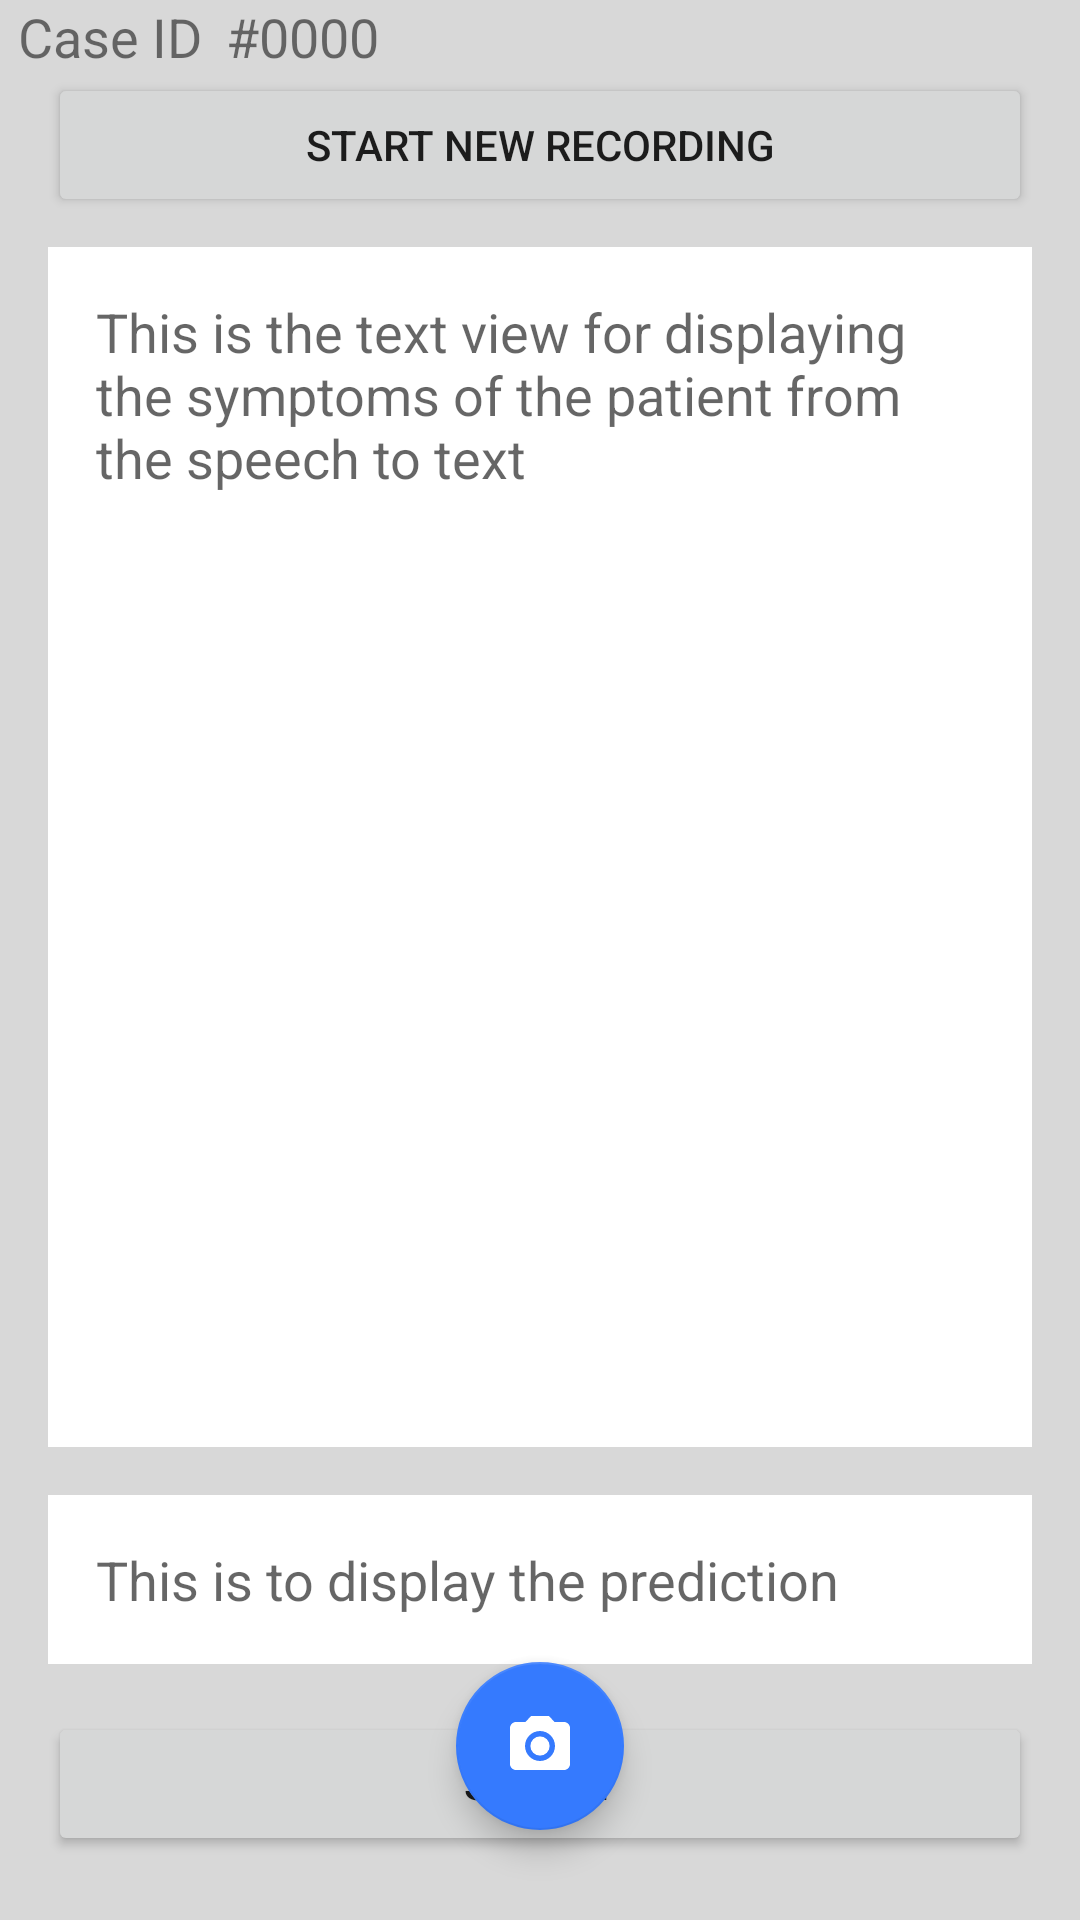

Reconstruct the res/layout file that produces this screen, plus the resources it refers to.
<!-- AndroidManifest.xml: application theme Theme.Team16_MedAssist -->
<!-- res/layout/paramedic_voice_record_activity.xml -->
<?xml version="1.0" encoding="utf-8"?>
<androidx.constraintlayout.widget.ConstraintLayout xmlns:android="http://schemas.android.com/apk/res/android"
    xmlns:app="http://schemas.android.com/apk/res-auto"
    xmlns:tools="http://schemas.android.com/tools"
    android:layout_width="match_parent"
    android:layout_height="match_parent"
    android:background="#D8D8D8"
    tools:context=".activity.ParaVoiceActivity">

    //start of top bar navigation (start copy)

    //end of top bar navigation (copy end)

    //start of blue widget to contain cards

    // Why using AppBarLayout? the appbar gonna disappear when scroll? will scroll?

    <com.google.android.material.appbar.AppBarLayout
        android:id="@+id/topBar"
        android:layout_width="match_parent"
        android:layout_height="wrap_content"
        app:layout_constraintEnd_toEndOf="parent"
        app:layout_constraintHorizontal_bias="1.0"
        app:layout_constraintStart_toStartOf="parent"
        app:layout_constraintTop_toTopOf="parent">

        // Action Bar is implemented like this so when need apply changes to the bar
        // just go layout/custom_toolbar.xml change



        <LinearLayout
            android:id="@+id/CenterLayout"
            android:layout_width="match_parent"
            android:layout_height="match_parent"
            android:background="#D8D8D8"
            android:orientation="vertical">

            <LinearLayout
                android:layout_width="match_parent"
                android:layout_height="wrap_content"
                android:orientation="horizontal">

                <TextView
                    android:id="@+id/caseDetailID"
                    android:layout_width="wrap_content"
                    android:layout_height="wrap_content"
                    android:paddingLeft="6dp"
                    android:text="@string/case_id"
                    android:textSize="18dp"
                    app:layout_constraintStart_toStartOf="parent"
                    app:layout_constraintTop_toTopOf="parent" />

                <TextView
                    android:id="@+id/caseDetailNumber"
                    android:layout_width="wrap_content"
                    android:layout_height="wrap_content"
                    android:layout_marginStart="8dp"
                    android:text="#0000"
                    android:textSize="18dp"
                    app:layout_constraintStart_toEndOf="@+id/caseDetailID"
                    app:layout_constraintTop_toTopOf="parent" />


            </LinearLayout>

            <Button
                android:id="@+id/startRecButton"
                android:layout_width="match_parent"
                android:layout_height="wrap_content"
                android:layout_marginLeft="16dp"
                android:layout_marginRight="16dp"
                android:layout_marginBottom="10dp"
                android:text="@string/start_new_recording" />

            <androidx.constraintlayout.widget.ConstraintLayout
                android:id="@+id/text_box"
                android:layout_width="match_parent"
                android:layout_height="400dp"
                android:layout_marginLeft="16dp"
                android:layout_marginRight="16dp"
                android:background="@color/white">

                <TextView
                    android:id="@+id/symptomsText"
                    android:layout_width="match_parent"
                    android:layout_height="wrap_content"
                    android:hint="This is the text view for displaying the symptoms of the patient from the speech to text"
                    android:padding="16dp"
                    android:textColor="@color/black"
                    android:textSize="18dp"
                    app:layout_constraintStart_toStartOf="parent"
                    app:layout_constraintTop_toTopOf="parent" />


            </androidx.constraintlayout.widget.ConstraintLayout>

            <androidx.constraintlayout.widget.ConstraintLayout
                android:id="@+id/diagnosisLayout"
                android:layout_width="match_parent"
                android:layout_height="wrap_content"
                android:layout_margin="16dp"
                android:background="@color/white">

                <TextView
                    android:id="@+id/diagnosisText"
                    android:layout_width="match_parent"
                    android:layout_height="wrap_content"
                    android:hint="This is to display the prediction"
                    android:padding="16dp"
                    android:textColor="@color/black"
                    android:textSize="18dp"
                    app:layout_constraintStart_toStartOf="parent"
                    app:layout_constraintTop_toTopOf="parent" />

            </androidx.constraintlayout.widget.ConstraintLayout>

            <Button
                android:id="@+id/submitButton"
                android:layout_width="match_parent"
                android:layout_height="wrap_content"
                android:layout_marginLeft="16dp"
                android:layout_marginRight="16dp"
                android:text="SUBMIT"
                app:layout_constraintTop_toBottomOf="@+id/diagnosisLayout" />

        </LinearLayout>
    </com.google.android.material.appbar.AppBarLayout>





    <com.google.android.material.floatingactionbutton.FloatingActionButton
        android:id="@+id/floatingActionButtonCam"
        android:layout_width="wrap_content"
        android:layout_height="wrap_content"
        android:layout_marginBottom="30dp"
        android:elevation="4dp"
        app:backgroundTint="#357AFE"
        app:layout_constraintBottom_toBottomOf="parent"
        app:layout_constraintLeft_toLeftOf="parent"
        app:layout_constraintRight_toRightOf="parent"
        app:srcCompat="@drawable/ic_baseline_camera_alt_30"
        app:tint="@color/white" />

    //end of blue widget to contain cards
</androidx.constraintlayout.widget.ConstraintLayout>
<!-- resources referenced by this layout -->
<resources>
  <color name="black">#FF000000</color>
  <color name="white">#FFFFFFFF</color>
  
      // MedAssist colors
  <!-- drawable ic_baseline_camera_alt_30 (drawable) -->
  <vector android:height="30dp" android:tint="#FFFFFF"
      android:viewportHeight="24" android:viewportWidth="24"
      android:width="30dp" xmlns:android="http://schemas.android.com/apk/res/android">
      <path android:fillColor="@android:color/white" android:pathData="M12,12m-3.2,0a3.2,3.2 0,1 1,6.4 0a3.2,3.2 0,1 1,-6.4 0"/>
      <path android:fillColor="@android:color/white" android:pathData="M9,2L7.17,4L4,4c-1.1,0 -2,0.9 -2,2v12c0,1.1 0.9,2 2,2h16c1.1,0 2,-0.9 2,-2L22,6c0,-1.1 -0.9,-2 -2,-2h-3.17L15,2L9,2zM12,17c-2.76,0 -5,-2.24 -5,-5s2.24,-5 5,-5 5,2.24 5,5 -2.24,5 -5,5z"/>
  </vector>
  <string name="case_id">Case ID</string>
  <string name="start_new_recording">Start new Recording</string>
  <style name="Theme.Team16_MedAssist" parent="Theme.MaterialComponents.DayNight.NoActionBar">
          
          <item name="colorPrimary">@color/purple_500</item>
          <item name="colorPrimaryVariant">@color/purple_700</item>
          <item name="colorOnPrimary">@color/white</item>
          
          <item name="colorSecondary">@color/teal_200</item>
          <item name="colorSecondaryVariant">@color/teal_700</item>
          <item name="colorOnSecondary">@color/white</item>
          
          <item name="android:statusBarColor" tools:targetApi="l">#1976D2</item>
          
          <item name="drawerArrowStyle">@style/DrawerArrowStyle</item>
          <item name="android:listDivider">@android:color/transparent</item>
          <item name="windowActionBar">false</item>
          <item name="windowNoTitle">true</item>
      </style>
  <color name="purple_500">#FF6200EE</color>
  <color name="purple_700">#FF3700B3</color>
  <color name="teal_200">#FF03DAC5</color>
  <color name="teal_700">#FF018786</color>
  <style name="DrawerArrowStyle" parent="@style/Widget.AppCompat.DrawerArrowToggle">
          <item name="spinBars">true</item>
          <item name="color">@android:color/white</item>
      </style>
</resources>
